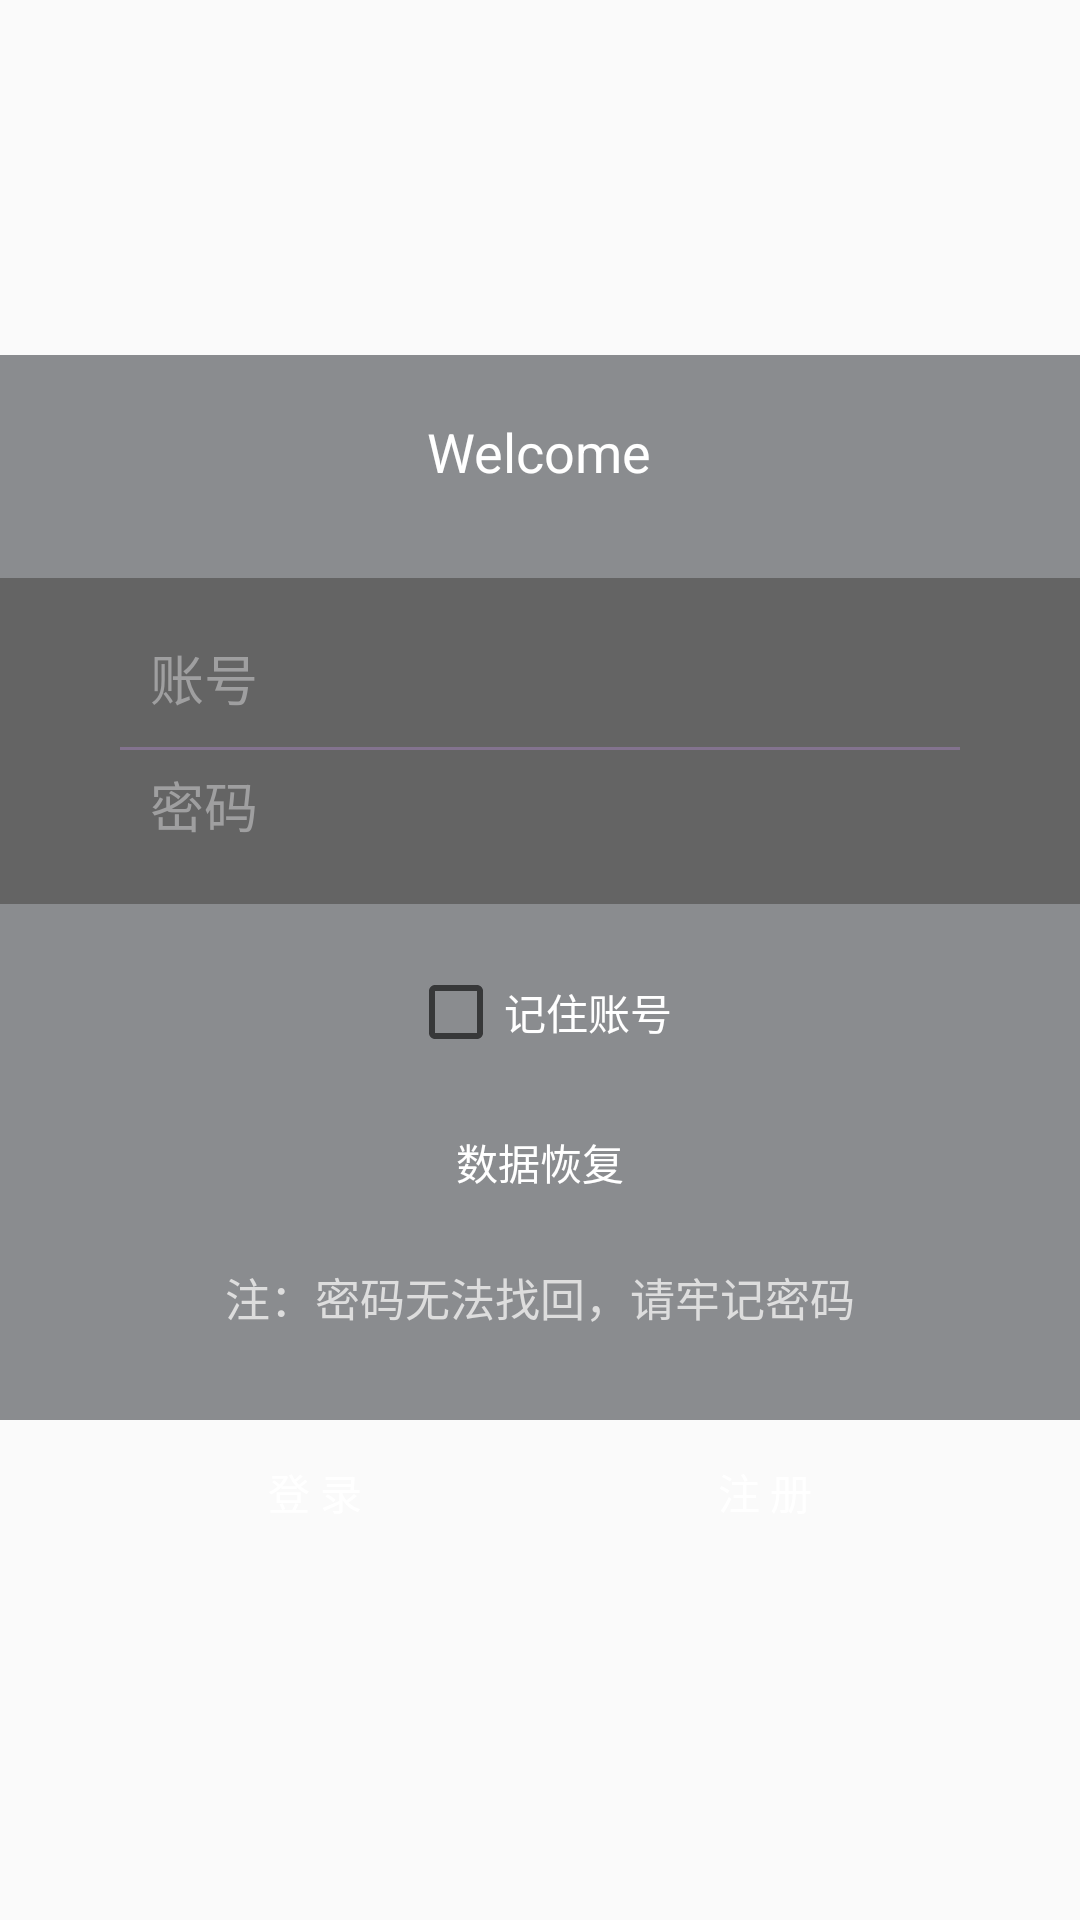

Layout XML and referenced resources for this Android screen:
<!-- AndroidManifest.xml: application theme AppTheme -->
<!-- res/layout/activity_login.xml -->
<?xml version="1.0" encoding="utf-8"?>
<LinearLayout xmlns:android="http://schemas.android.com/apk/res/android"
    xmlns:app="http://schemas.android.com/apk/res-auto"
    xmlns:tools="http://schemas.android.com/tools"
    android:layout_width="match_parent"
    android:layout_height="match_parent"
    tools:context=".MainActivity">

    <LinearLayout
        android:layout_width="match_parent"
        android:layout_height="match_parent"
        android:background="@drawable/login_bg"
        android:gravity="center"
        android:orientation="vertical">

        <LinearLayout
            android:layout_width="match_parent"
            android:layout_height="wrap_content"
            android:background="#99404348"
            android:gravity="center"
            android:paddingTop="20dp"
            android:paddingBottom="30dp">

            <TextView
                android:layout_width="wrap_content"
                android:layout_height="wrap_content"
                android:layout_gravity="center"
                android:text="Welcome"
                android:textColor="#FFFFFF"
                android:textSize="18sp" />
        </LinearLayout>

        <LinearLayout
            android:layout_width="match_parent"
            android:layout_height="wrap_content"
            android:background="#99000000"
            android:orientation="vertical"
            android:paddingTop="20dp"
            android:paddingBottom="20dp">

            <EditText
                android:id="@+id/up_uesr"
                android:layout_width="match_parent"
                android:layout_height="wrap_content"
                android:layout_gravity="center"
                android:layout_marginLeft="50dp"
                android:layout_marginRight="50dp"
                android:background="@null"
                android:hint="账号"
                android:textColor="#9F9FA0"
                android:textColorHint="#9F9FA0"
                android:inputType="text" />

            <View
                android:layout_width="match_parent"
                android:layout_height="1dip"
                android:layout_marginLeft="40dp"
                android:layout_marginTop="10dp"
                android:layout_marginRight="40dp"
                android:layout_marginBottom="5dp"
                android:background="#83738F" />

            <EditText
                android:id="@+id/up_pw"
                android:layout_width="match_parent"
                android:layout_height="wrap_content"
                android:layout_gravity="center"
                android:layout_marginLeft="50dp"
                android:layout_marginRight="50dp"
                android:background="@null"
                android:hint="密码"
                android:textColor="#9F9FA0"
                android:textColorHint="#9F9FA0"
                android:inputType="textPassword"/>
        </LinearLayout>

        <LinearLayout
            android:layout_width="match_parent"
            android:layout_height="wrap_content"
            android:background="#99404348"
            android:gravity="center"
            android:orientation="vertical"
            android:paddingTop="20dp"
            android:paddingBottom="30dp">

            <CheckBox
                android:id="@+id/remember_pass"
                android:layout_width="wrap_content"
                android:layout_height="wrap_content"
                android:text="记住账号"
                android:textColor="@color/white"/>

            <Button
                android:id="@+id/recover"
                android:layout_width="wrap_content"
                android:layout_height="0dp"
                android:layout_weight="1"
                android:layout_marginTop="@dimen/dp_10"
                android:background="@drawable/buttonstyle"
                android:text="数据恢复"
                android:textColor="@color/white"/>

            <TextView
                android:layout_width="wrap_content"
                android:layout_height="wrap_content"
                android:layout_marginTop="@dimen/dp_10"
                android:layout_gravity="center"
                android:text="注：密码无法找回，请牢记密码"
                android:textColor="#DDDDDD"
                android:textSize="15sp" />

        </LinearLayout>

        <LinearLayout
            android:layout_width="match_parent"
            android:layout_height="wrap_content"
            android:orientation="horizontal">

            <Button
                android:id="@+id/up_codebt"
                android:layout_width="wrap_content"
                android:layout_height="wrap_content"
                android:layout_marginLeft="40dp"
                android:layout_marginRight="10dp"
                android:layout_weight="1"
                android:background="@drawable/buttonstyle"
                android:text="登 录"
                android:textColor="@color/white"/>

            <Button
                android:id="@+id/res"
                android:layout_width="wrap_content"
                android:layout_height="wrap_content"
                android:layout_marginLeft="10dp"
                android:layout_marginRight="40dp"
                android:layout_weight="1"
                android:background="@drawable/buttonstyle"
                android:text="注 册"
                android:textColor="@color/white" />
        </LinearLayout>

    </LinearLayout>

</LinearLayout>
<!-- resources referenced by this layout -->
<resources>
  <color name="white">#FFFFFF</color>
  <dimen name="dp_10">10dp</dimen>
  <style name="AppTheme" parent="Theme.AppCompat.Light.NoActionBar">
          
          <item name="colorPrimary">@color/colorPrimary</item>
          <item name="colorPrimaryDark">@color/colorPrimaryDark</item>
          <item name="colorAccent">#7fffffff</item>
      </style>
  <color name="colorPrimary">#7e6fe2</color>
  <color name="colorPrimaryDark">#8a53cf</color>
</resources>
